Run: headless pygame with SDL's dummy video driver; simulated clock (each Clock.tick advances the game by its frame time, no real sleeping); random seed 0; keys injected as events and as key.get_pressed() state; no mouse input.
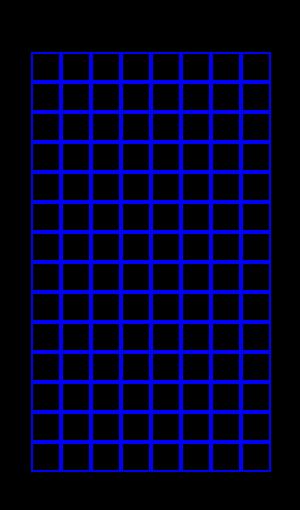
Frame 1 of 4 · flips 1–60 · no input
Frame 2 of 4 · flips 61–180 · tapped SPACE, RETURN · held RIGHT (→), D · screen unchanged from frame 1, image omitted
Frame 3 of 4 · flips 181–300 · held DOWN (↓), S · screen unchanged from frame 2, image omitted
Frame 4 of 4 · flips 301–420 · held LEFT (←), A, UP (↑), W · screen unchanged from frame 3, image omitted

The pygame program that drew these frames:

import pygame
from pygame import *

gridList = []
width = 30
winLen = 300
winWidth = 510
win = pygame.display.set_mode((winLen,winWidth))
pygame.display.set_caption ('Tetris: Reborn')

def dot(x,y):
    pt = (x,y)
    return pt

for i in range (int(winLen/10) +1,int(winLen *9/10) + 1,width):
    for j in range (int(winWidth/10) +1,int(winWidth *9/10)+1,width):
        gridList.append(dot(i,j))


while True:
    events = pygame.event.get()
    for event in events:
        if event.type == QUIT:
           exit() 
    for i in range(len(gridList)):
        a = gridList[i]
        rect = pygame.Rect(a, (width, width))
        pygame.draw.rect(win, (0,0,250), rect,2)
        
    display.flip()

    

print (gridList)
